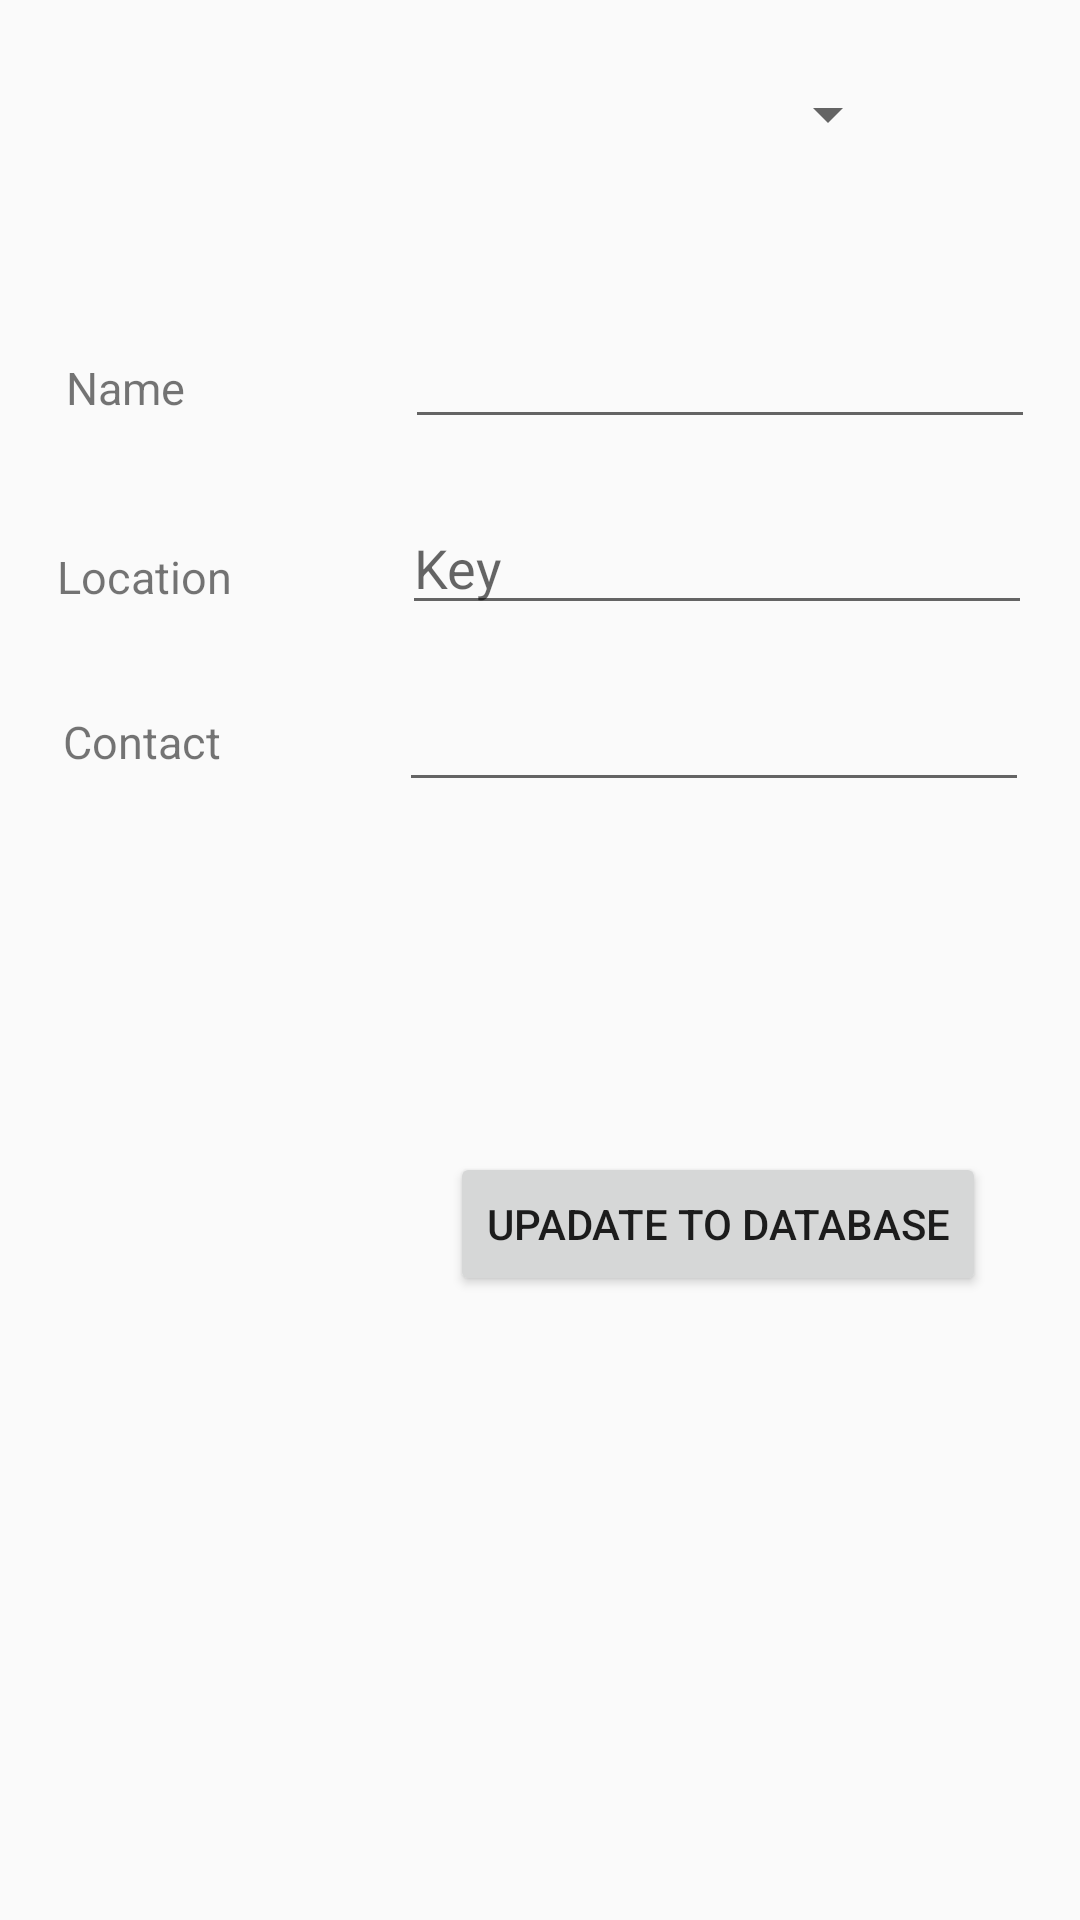

Android layout source for this screen:
<!-- AndroidManifest.xml: application theme AppTheme -->
<!-- res/layout/activity_admin.xml -->
<?xml version="1.0" encoding="utf-8"?>
<AbsoluteLayout xmlns:android="http://schemas.android.com/apk/res/android"
    xmlns:app="http://schemas.android.com/apk/res-auto"
    xmlns:tools="http://schemas.android.com/tools"
    android:layout_width="match_parent"
    android:layout_height="match_parent"
    android:baselineAligned="false"
    tools:context="com.example.ahsan.getambulance.Admin">


    <Button
        android:id="@+id/button10"
        android:layout_width="wrap_content"
        android:layout_height="wrap_content"
        android:layout_alignLeft="@+id/editTextn"
        android:layout_alignParentBottom="true"
        android:layout_alignStart="@+id/editTextn"
        android:layout_marginBottom="47dp"
        android:layout_marginLeft="13dp"
        android:layout_marginStart="13dp"
        android:layout_weight="1"
        android:layout_x="150dp"
        android:layout_y="384dp"
        android:text="Upadate to database"
        tools:layout_editor_absoluteX="174dp"
        tools:layout_editor_absoluteY="338dp" />

    <EditText
        android:id="@+id/editTextl"
        android:layout_width="wrap_content"
        android:layout_height="wrap_content"
        android:layout_above="@+id/button10"
        android:layout_alignLeft="@+id/editTextc"
        android:layout_alignStart="@+id/editTextc"
        android:layout_marginBottom="47dp"
        android:layout_marginLeft="21dp"
        android:layout_marginStart="21dp"
        android:layout_x="134dp"
        android:layout_y="167dp"
        android:ems="10"
        android:hint="Key"
        android:inputType="textPersonName"
        tools:layout_editor_absoluteX="122dp"
        tools:layout_editor_absoluteY="111dp" />

    <EditText
        android:id="@+id/editTextn"
        android:layout_width="wrap_content"
        android:layout_height="wrap_content"
        android:layout_alignEnd="@+id/spinner"
        android:layout_alignRight="@+id/spinner"
        android:layout_below="@+id/editTextl"
        android:layout_marginTop="110dp"
        android:layout_x="135dp"
        android:layout_y="105dp"
        android:ems="10"
        android:inputType="textPersonName"
        tools:layout_editor_absoluteX="122dp"
        tools:layout_editor_absoluteY="182dp" />

    <EditText
        android:id="@+id/editTextc"
        android:layout_width="wrap_content"
        android:layout_height="wrap_content"
        android:layout_above="@+id/editTextn"
        android:layout_alignLeft="@+id/button10"
        android:layout_alignStart="@+id/button10"
        android:layout_marginBottom="30dp"
        android:layout_x="133dp"
        android:layout_y="226dp"
        android:ems="10"
        android:inputType="textPersonName"
        tools:layout_editor_absoluteX="122dp"
        tools:layout_editor_absoluteY="253dp" />


    <TextView
        android:id="@+id/textView1"
        android:layout_width="wrap_content"
        android:layout_height="wrap_content"
        android:layout_x="22dp"
        android:layout_y="119dp"
        android:text="Name"
        android:textSize="15dp"
        tools:layout_editor_absoluteX="35dp"
        tools:layout_editor_absoluteY="121dp" />

    <TextView
        android:id="@+id/textView3"
        android:layout_width="wrap_content"
        android:layout_height="wrap_content"
        android:layout_x="21dp"
        android:layout_y="237dp"
        android:text="Contact"
        android:textSize="15dp"
        tools:layout_editor_absoluteX="35dp"
        tools:layout_editor_absoluteY="262dp" />

    <Spinner
        android:id="@+id/spinner"
        android:layout_width="271dp"
        android:layout_height="wrap_content"
        android:layout_x="29dp"
        android:layout_y="26dp"
        android:spinnerMode="dropdown"
        tools:layout_editor_absoluteX="8dp"
        tools:layout_editor_absoluteY="16dp" />

    <TextView
        android:id="@+id/textView2"
        android:layout_width="wrap_content"
        android:layout_height="wrap_content"
        android:layout_x="19dp"
        android:layout_y="182dp"
        android:text="Location"
        android:textSize="15dp"
        tools:layout_editor_absoluteX="375dp"
        tools:layout_editor_absoluteY="174dp" />
</AbsoluteLayout>
<!-- resources referenced by this layout -->
<resources>
  <style name="AppTheme" parent="Theme.AppCompat.Light.DarkActionBar">
          
          <item name="colorPrimary">@color/colorPrimary</item>
          <item name="colorPrimaryDark">@color/colorPrimaryDark</item>
          <item name="colorAccent">@color/colorAccent</item>
      </style>
  <color name="colorPrimary">#fa0505</color>
  <color name="colorPrimaryDark">#9f0d00</color>
  <color name="colorAccent">#FF4081</color>
</resources>
